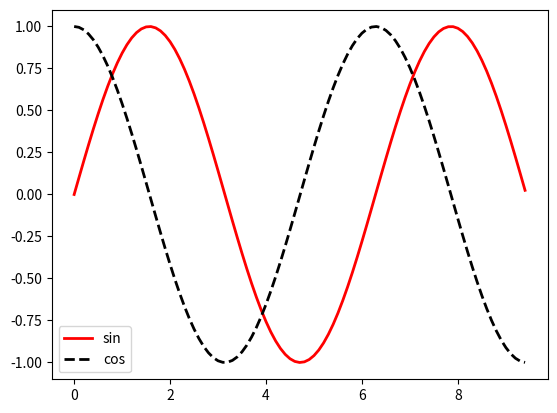

Python code for this plot:

#正弦
# import numpy as np
# import matplotlib.pyplot as plt
# # 计算曲线上的点的x和y坐标
# # x = np.arange(0, 3 * np.pi, 0.1)
# x = np.linspace(0,3*np.pi,100)
# y = np.sin(x)
# # 使用Matplotlib绘制点，并添加fmt和kwargs属性
# plt.plot(x, y, '-',
#          label='Sine Wave',  # 图例标签
#          linewidth=2,  # 线宽
#          color='blue',  # 线的颜色
#          marker='o',  # 标记样式
#          markersize=5,  # 标记的大小
#          markeredgecolor='black',  # 标记边缘的颜色
#          markeredgewidth=1,  # 标记边缘的宽度
#          markerfacecolor='none',  # 标记内部的颜色
#          alpha=0.5 # 透明度
#          )
# # 显示图例
# plt.legend()
# # 显示图形
# plt.show()



#直线图
import numpy as np
import matplotlib.pyplot as plt
# 只有两个点的x和y坐标
x = np.arange(0,3*np.pi,0.1)  # 两个点的x坐标
y_sin = np.sin(x)   # 对应的y坐标
y_cos = np.cos(x)
# 使用Matplotlib绘制两个点的直线，并添加kwargs属性
plt.plot(x, y_sin, '-',
         label='sin',  # 图例标签
         linewidth=2,  # 线宽
         color='red',  # 线的颜色
         marker='',  # 标记样式
         markersize=10,  # 标记的大小
         markeredgecolor='black',  # 标记边缘的颜色
         markeredgewidth=2,  # 标记边缘的宽度
         markerfacecolor='none',  # 标记内部的颜色
         alpha=1.0  # 透明度
         )
plt.plot(x, y_cos, '--',
         label='cos',  # 图例标签
         linewidth=2,  # 线宽
         color='black',  # 线的颜色
         marker='',  # 标记样式
         markersize=10,  # 标记的大小
         markeredgecolor='black',  # 标记边缘的颜色
         markeredgewidth=2,  # 标记边缘的宽度
         markerfacecolor='none',  # 标记内部的颜色
         alpha=1.0  # 透明度
         )
# 显示图例
plt.legend()
# 显示图形
plt.show()
